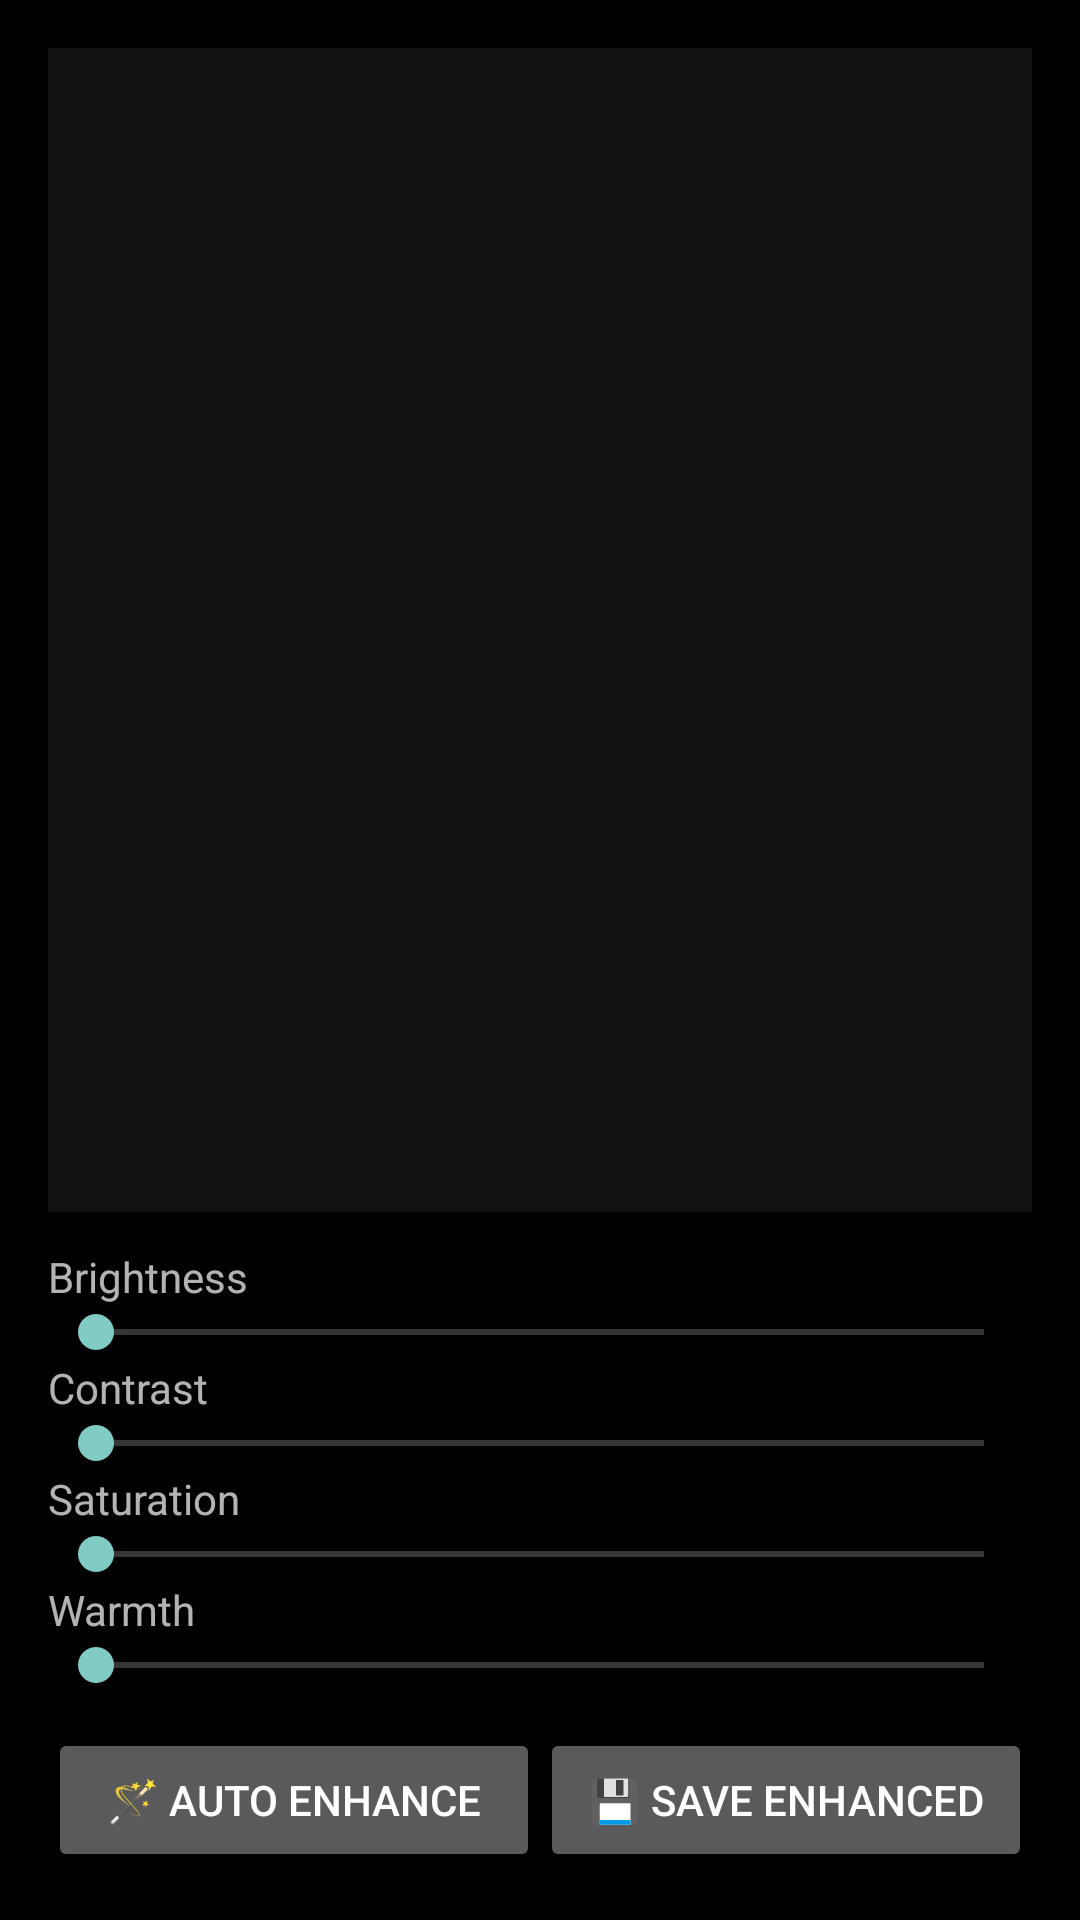

Reconstruct the res/layout file that produces this screen, plus the resources it refers to.
<!-- AndroidManifest.xml: activity theme Theme.CameraProfessional -->
<!-- res/layout/activity_enhancer.xml -->
<?xml version="1.0" encoding="utf-8"?>
<LinearLayout
    xmlns:android="http://schemas.android.com/apk/res/android"
    android:orientation="vertical"
    android:layout_width="match_parent"
    android:layout_height="match_parent"
    android:padding="16dp">

    <ImageView
        android:id="@+id/previewImage"
        android:layout_width="match_parent"
        android:layout_height="0dp"
        android:layout_weight="1"
        android:scaleType="fitCenter"
        android:background="#111111" />

    <TextView
        android:layout_width="wrap_content"
        android:layout_height="wrap_content"
        android:text="Brightness"
        android:layout_marginTop="12dp" />
    <SeekBar
        android:id="@+id/brightnessSlider"
        android:layout_width="match_parent"
        android:layout_height="wrap_content" />

    <TextView
        android:layout_width="wrap_content"
        android:layout_height="wrap_content"
        android:text="Contrast" />
    <SeekBar
        android:id="@+id/contrastSlider"
        android:layout_width="match_parent"
        android:layout_height="wrap_content" />

    <TextView
        android:layout_width="wrap_content"
        android:layout_height="wrap_content"
        android:text="Saturation" />
    <SeekBar
        android:id="@+id/saturationSlider"
        android:layout_width="match_parent"
        android:layout_height="wrap_content" />

    <TextView
        android:layout_width="wrap_content"
        android:layout_height="wrap_content"
        android:text="Warmth" />
    <SeekBar
        android:id="@+id/warmthSlider"
        android:layout_width="match_parent"
        android:layout_height="wrap_content" />

    <LinearLayout
        android:orientation="horizontal"
        android:layout_width="match_parent"
        android:layout_height="wrap_content"
        android:layout_marginTop="12dp">

        <Button
            android:id="@+id/autoEnhanceButton"
            android:layout_width="0dp"
            android:layout_height="wrap_content"
            android:layout_weight="1"
            android:text="🪄 Auto Enhance" />

        <Button
            android:id="@+id/saveEnhancedButton"
            android:layout_width="0dp"
            android:layout_height="wrap_content"
            android:layout_weight="1"
            android:text="💾 Save Enhanced" />
    </LinearLayout>

</LinearLayout>
<!-- resources referenced by this layout -->
<resources>
  <style name="Theme.CameraProfessional" parent="Theme.AppCompat.NoActionBar">
          <item name="colorPrimary">#000000</item>
          <item name="colorPrimaryDark">#000000</item>
          <item name="android:windowBackground">#000000</item>
      </style>
</resources>
